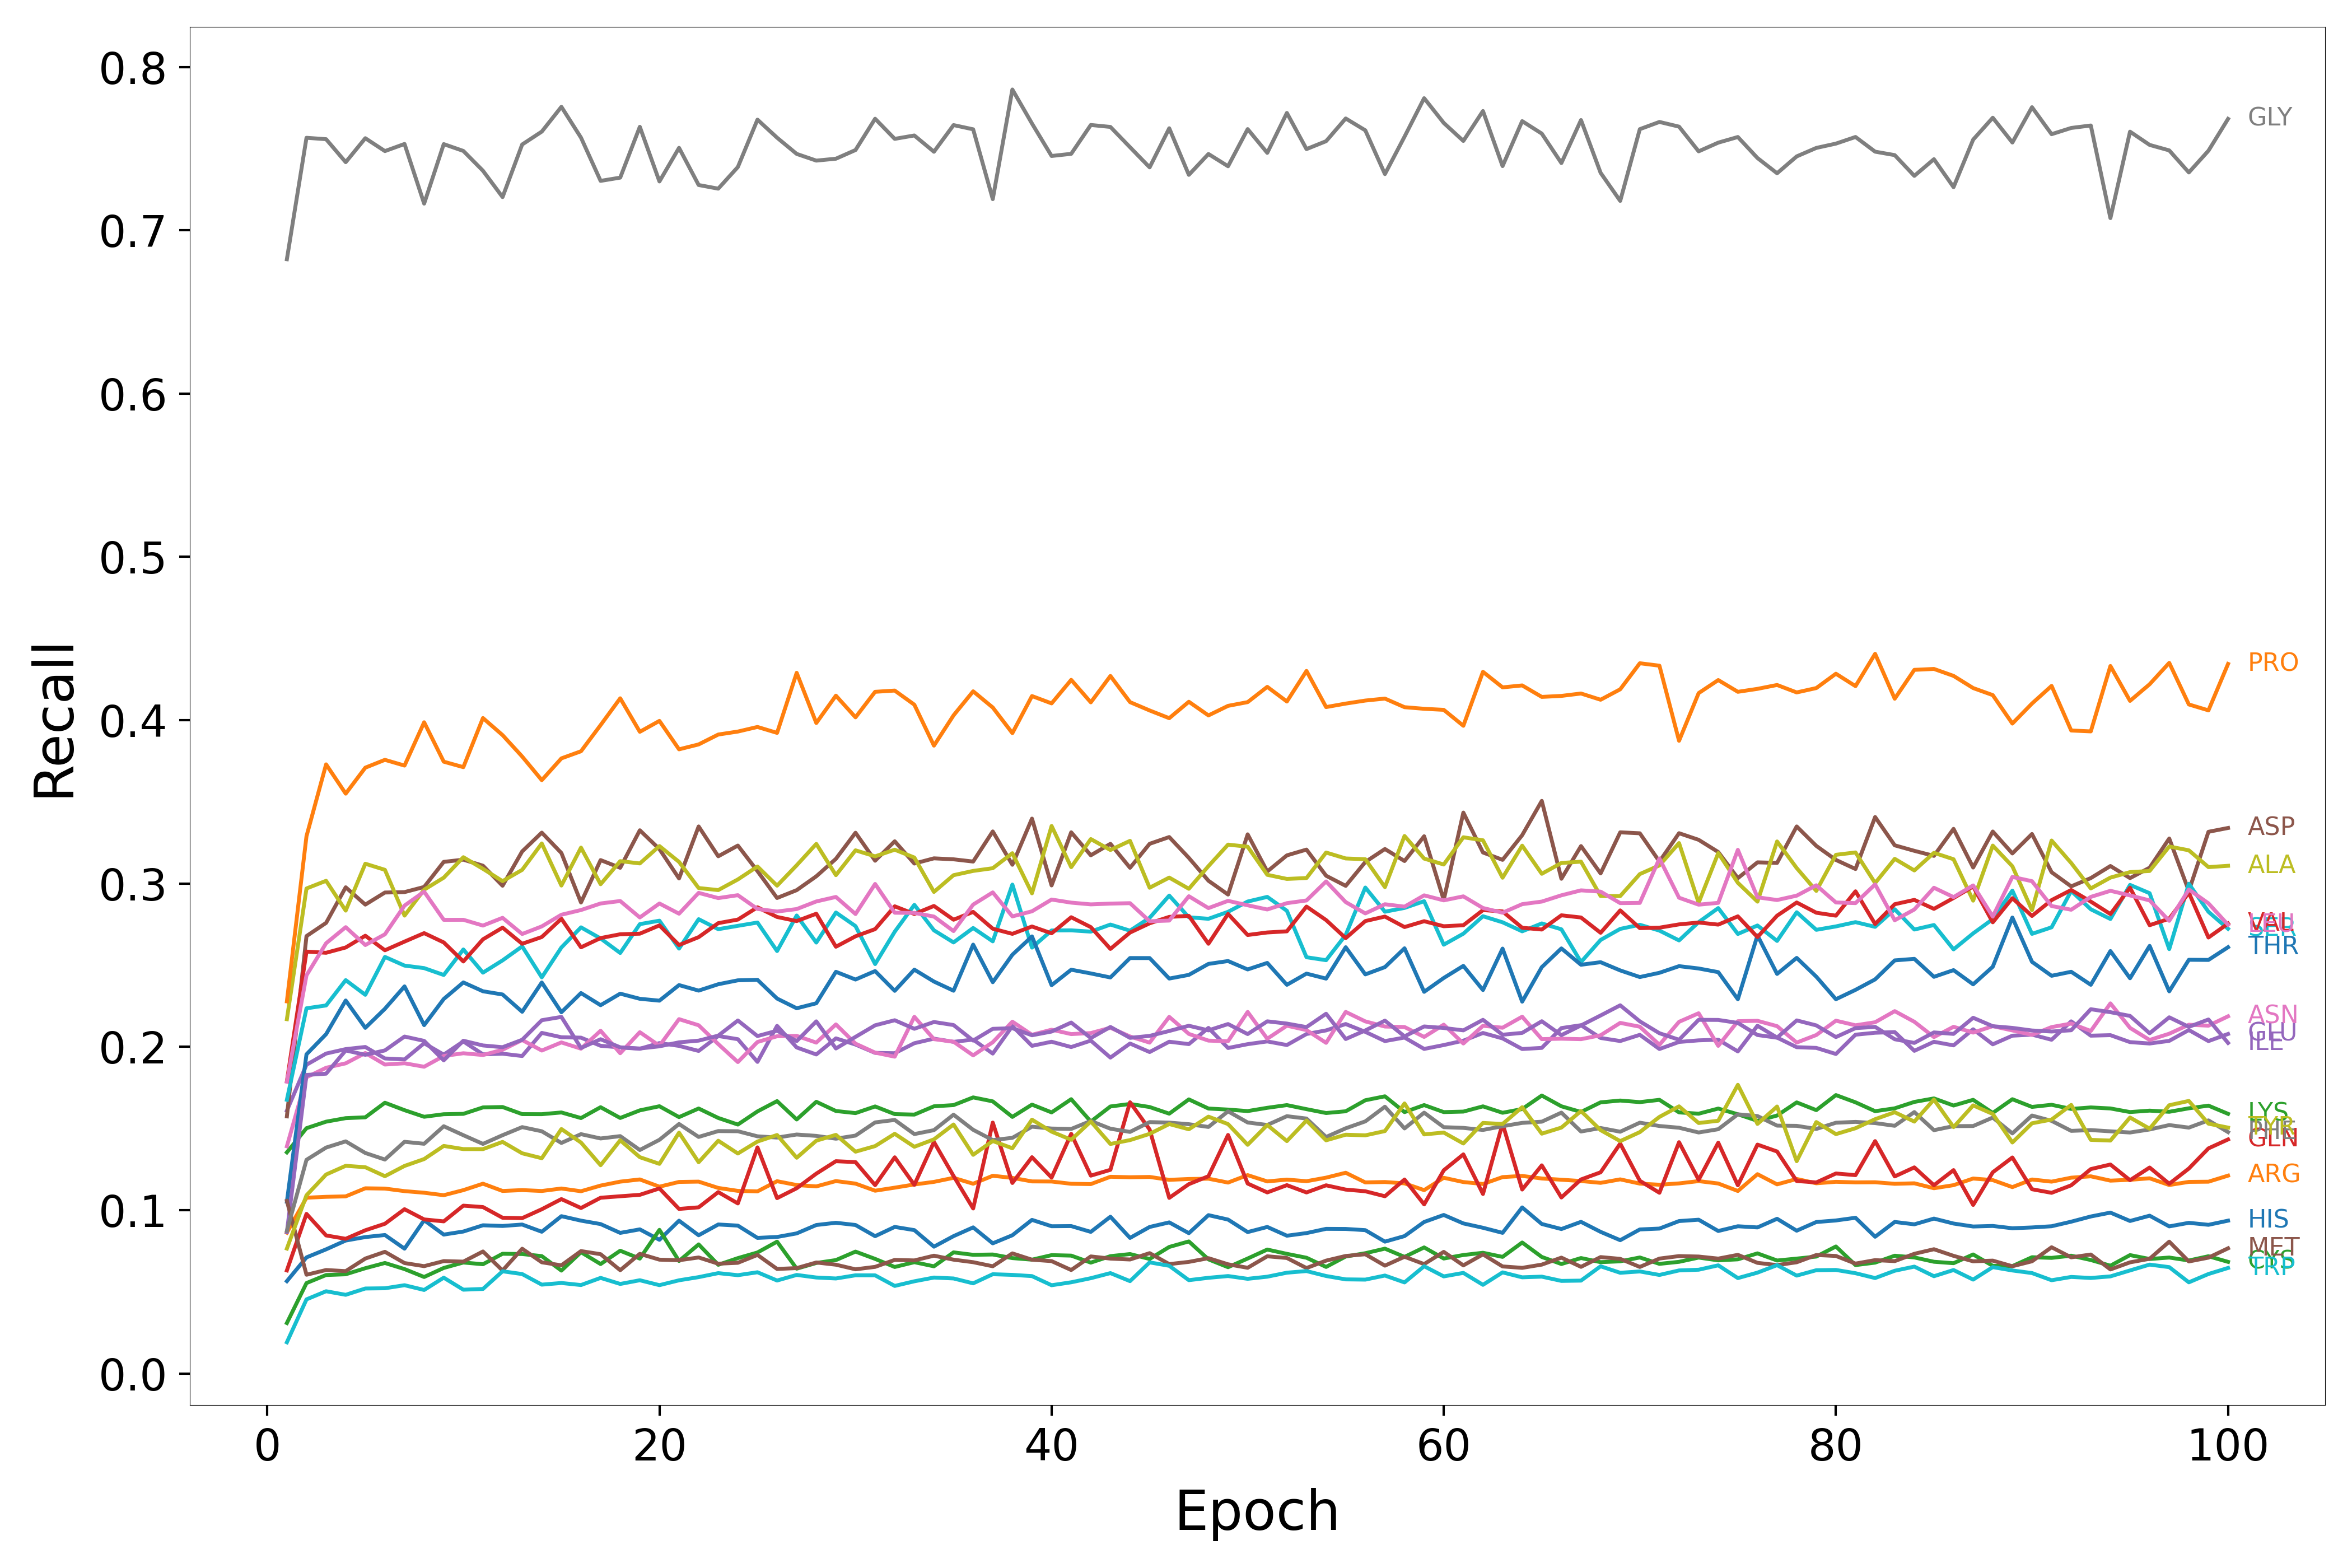

Values plotted in this chart, from the file beside it:
Epoch, HIS, ARG, LYS, GLN, GLU, ASP, ASN, GLY, ALA, SER, THR, PRO, CYS, VAL, ILE, MET, LEU, PHE, TYR, TRP
1, 0.05652, 0.08623, 0.1354, 0.06311, 0.1609, 0.1574, 0.1391, 0.6823, 0.2169, 0.1676, 0.1052, 0.2278, 0.03089, 0.1789, 0.08656, 0.1057, 0.1787, 0.08733, 0.07649, 0.01909
2, 0.07107, 0.1076, 0.1502, 0.09771, 0.189, 0.2678, 0.1814, 0.7566, 0.297, 0.2236, 0.1954, 0.329, 0.05535, 0.2583, 0.1828, 0.06045, 0.2438, 0.1308, 0.1091, 0.04536
3, 0.076, 0.1082, 0.1542, 0.08451, 0.1959, 0.2759, 0.1872, 0.7558, 0.3017, 0.2253, 0.2078, 0.373, 0.06028, 0.2576, 0.1836, 0.06334, 0.2634, 0.1383, 0.1218, 0.05034
4, 0.08139, 0.1084, 0.1563, 0.08246, 0.1986, 0.2977, 0.1899, 0.7417, 0.2834, 0.2408, 0.2284, 0.355, 0.06073, 0.2608, 0.1978, 0.06265, 0.2733, 0.1421, 0.1271, 0.04816
5, 0.08351, 0.1134, 0.1568, 0.08768, 0.1999, 0.2871, 0.1962, 0.7564, 0.3121, 0.2319, 0.2116, 0.3709, 0.06445, 0.268, 0.1951, 0.07035, 0.2623, 0.135, 0.1263, 0.05202
6, 0.08478, 0.1132, 0.1658, 0.09166, 0.1929, 0.2945, 0.1892, 0.7485, 0.3084, 0.2551, 0.2233, 0.3757, 0.06765, 0.2591, 0.1978, 0.07448, 0.2689, 0.131, 0.1208, 0.05216
7, 0.07641, 0.1116, 0.1612, 0.1006, 0.1923, 0.2947, 0.1899, 0.7528, 0.2803, 0.2497, 0.237, 0.3722, 0.06391, 0.2644, 0.2063, 0.0676, 0.2865, 0.1418, 0.1271, 0.05404
8, 0.09384, 0.1107, 0.1572, 0.09432, 0.2022, 0.2979, 0.1878, 0.7163, 0.2962, 0.2482, 0.2133, 0.3987, 0.05907, 0.2696, 0.2036, 0.0657, 0.295, 0.1406, 0.1313, 0.05113
9, 0.08503, 0.1091, 0.1587, 0.09312, 0.1952, 0.3133, 0.1944, 0.7527, 0.3036, 0.244, 0.2293, 0.3746, 0.0646, 0.2639, 0.1917, 0.0688, 0.2778, 0.1514, 0.1393, 0.05865
10, 0.08691, 0.1123, 0.159, 0.1028, 0.2033, 0.3146, 0.1961, 0.7486, 0.3161, 0.2596, 0.2394, 0.3712, 0.06794, 0.2523, 0.2037, 0.06848, 0.2778, 0.1459, 0.1374, 0.0513
11, 0.09073, 0.1162, 0.1629, 0.1019, 0.1954, 0.3109, 0.195, 0.7364, 0.309, 0.2454, 0.234, 0.4013, 0.06688, 0.2658, 0.2008, 0.07469, 0.2742, 0.1406, 0.1374, 0.05175
12, 0.09032, 0.1118, 0.1631, 0.09534, 0.1958, 0.2986, 0.1982, 0.7203, 0.3014, 0.2529, 0.232, 0.3909, 0.07329, 0.273, 0.1998, 0.06303, 0.279, 0.1459, 0.1418, 0.06257
13, 0.09119, 0.1123, 0.1588, 0.0951, 0.1944, 0.3197, 0.2042, 0.7525, 0.3084, 0.2615, 0.2215, 0.3778, 0.07313, 0.2631, 0.2043, 0.07638, 0.2691, 0.1508, 0.1348, 0.06087
14, 0.08677, 0.1117, 0.1588, 0.1005, 0.2085, 0.3312, 0.1977, 0.7604, 0.3245, 0.2425, 0.2394, 0.3633, 0.07186, 0.2672, 0.2163, 0.06807, 0.2737, 0.1483, 0.1318, 0.05439
15, 0.09631, 0.1132, 0.1598, 0.1068, 0.2059, 0.3187, 0.2027, 0.7756, 0.2987, 0.2608, 0.2212, 0.3766, 0.06298, 0.2784, 0.2183, 0.06621, 0.2809, 0.1411, 0.1497, 0.0554
16, 0.09358, 0.1116, 0.1564, 0.1013, 0.2056, 0.2884, 0.1989, 0.7567, 0.322, 0.2732, 0.2329, 0.381, 0.07425, 0.2609, 0.1993, 0.07493, 0.2838, 0.1465, 0.1414, 0.05414
17, 0.09147, 0.115, 0.163, 0.1076, 0.2006, 0.3143, 0.2098, 0.7302, 0.2996, 0.2664, 0.2255, 0.397, 0.06699, 0.2666, 0.2046, 0.07304, 0.2878, 0.1439, 0.1275, 0.05852
18, 0.08608, 0.1174, 0.1564, 0.1085, 0.1996, 0.3096, 0.1961, 0.7322, 0.3137, 0.2575, 0.2326, 0.4134, 0.07516, 0.2689, 0.1997, 0.06322, 0.2893, 0.1453, 0.1428, 0.05481
19, 0.08823, 0.1188, 0.1611, 0.1094, 0.1988, 0.3326, 0.209, 0.7633, 0.3123, 0.2751, 0.2294, 0.3929, 0.07033, 0.2693, 0.199, 0.07324, 0.2792, 0.1368, 0.1324, 0.05708
20, 0.08185, 0.1144, 0.1636, 0.1133, 0.2023, 0.3211, 0.2007, 0.7299, 0.3229, 0.2772, 0.2283, 0.3996, 0.08793, 0.2744, 0.2003, 0.06969, 0.2878, 0.1431, 0.1283, 0.05407
21, 0.09355, 0.1173, 0.157, 0.1007, 0.2006, 0.3031, 0.2169, 0.7505, 0.3132, 0.2601, 0.2378, 0.3822, 0.06887, 0.2623, 0.2028, 0.06932, 0.2815, 0.1527, 0.1474, 0.05704
22, 0.08461, 0.1175, 0.1622, 0.1017, 0.1975, 0.3349, 0.2132, 0.7277, 0.2972, 0.2782, 0.2344, 0.3852, 0.07904, 0.2672, 0.2038, 0.07102, 0.2943, 0.1448, 0.1293, 0.05898
23, 0.09122, 0.1136, 0.1564, 0.111, 0.2066, 0.3167, 0.2017, 0.7255, 0.296, 0.272, 0.2383, 0.3912, 0.06654, 0.2757, 0.2069, 0.0672, 0.2911, 0.1484, 0.1425, 0.06143
24, 0.09053, 0.1118, 0.1524, 0.1041, 0.2047, 0.3232, 0.1907, 0.7387, 0.3025, 0.2741, 0.2407, 0.393, 0.07062, 0.2779, 0.2161, 0.06776, 0.2929, 0.1483, 0.1347, 0.06017
25, 0.08301, 0.1115, 0.1605, 0.1384, 0.1908, 0.3076, 0.203, 0.7677, 0.3104, 0.2761, 0.241, 0.3959, 0.07408, 0.2854, 0.2066, 0.07259, 0.2844, 0.1452, 0.142, 0.06196
26, 0.08358, 0.1177, 0.1668, 0.1074, 0.2128, 0.2911, 0.2065, 0.7567, 0.2987, 0.2586, 0.2296, 0.3922, 0.0807, 0.2795, 0.2099, 0.06399, 0.2829, 0.1444, 0.146, 0.05691
27, 0.08576, 0.1154, 0.1555, 0.1134, 0.1996, 0.2959, 0.2067, 0.7467, 0.3112, 0.2804, 0.2236, 0.429, 0.06416, 0.277, 0.2035, 0.06451, 0.2844, 0.1463, 0.1321, 0.06033
28, 0.09089, 0.1145, 0.1664, 0.1224, 0.1953, 0.3044, 0.2026, 0.7426, 0.3243, 0.2639, 0.2267, 0.3983, 0.06766, 0.2815, 0.2156, 0.06795, 0.289, 0.1455, 0.1425, 0.05875
29, 0.09226, 0.1178, 0.1607, 0.13, 0.2052, 0.3151, 0.2137, 0.7438, 0.3051, 0.2822, 0.2459, 0.415, 0.06942, 0.2613, 0.199, 0.0666, 0.2918, 0.1438, 0.1461, 0.05816
30, 0.0909, 0.1162, 0.1594, 0.1294, 0.2014, 0.3311, 0.2019, 0.7491, 0.3203, 0.2739, 0.2412, 0.4018, 0.07461, 0.2677, 0.2061, 0.06377, 0.2813, 0.1457, 0.1358, 0.0601
31, 0.08406, 0.1119, 0.1635, 0.1153, 0.1963, 0.314, 0.1964, 0.7683, 0.3166, 0.2507, 0.2464, 0.4174, 0.07015, 0.2721, 0.2132, 0.06527, 0.2997, 0.1537, 0.1392, 0.06009
32, 0.08973, 0.1138, 0.1588, 0.1324, 0.1961, 0.3259, 0.194, 0.756, 0.3207, 0.2705, 0.2343, 0.4181, 0.0652, 0.286, 0.2163, 0.06953, 0.2821, 0.1552, 0.1467, 0.0536
33, 0.08777, 0.1157, 0.1585, 0.1155, 0.2022, 0.3122, 0.2184, 0.758, 0.3159, 0.2869, 0.2473, 0.4095, 0.06813, 0.2813, 0.2111, 0.06922, 0.282, 0.1466, 0.1388, 0.05643
34, 0.07763, 0.1173, 0.1636, 0.1417, 0.205, 0.3154, 0.2047, 0.7481, 0.2948, 0.2713, 0.24, 0.3844, 0.06561, 0.2863, 0.2152, 0.07211, 0.2798, 0.149, 0.1433, 0.05872
35, 0.08409, 0.1198, 0.1643, 0.1209, 0.2031, 0.3148, 0.2031, 0.7644, 0.3051, 0.2639, 0.2344, 0.403, 0.07415, 0.2778, 0.2133, 0.06968, 0.2709, 0.1585, 0.1524, 0.05817
36, 0.08944, 0.1162, 0.169, 0.101, 0.2044, 0.3134, 0.1948, 0.7618, 0.3077, 0.2728, 0.2626, 0.4177, 0.07265, 0.2826, 0.2038, 0.06813, 0.2871, 0.1492, 0.1339, 0.05518
37, 0.07968, 0.121, 0.1666, 0.1536, 0.1959, 0.3319, 0.2028, 0.7191, 0.3094, 0.2646, 0.2396, 0.4078, 0.07284, 0.2723, 0.211, 0.06563, 0.2946, 0.1429, 0.1423, 0.06076
38, 0.08463, 0.1198, 0.1571, 0.1166, 0.2127, 0.3115, 0.2154, 0.7862, 0.3186, 0.2994, 0.2564, 0.3921, 0.07064, 0.2692, 0.2114, 0.07352, 0.2799, 0.1443, 0.1379, 0.06036
39, 0.09404, 0.1176, 0.1646, 0.1324, 0.2006, 0.3397, 0.2074, 0.7654, 0.294, 0.2608, 0.2676, 0.4148, 0.06967, 0.2737, 0.2071, 0.06966, 0.283, 0.1511, 0.1554, 0.05961
40, 0.09014, 0.1175, 0.1598, 0.1199, 0.2031, 0.2988, 0.2105, 0.7455, 0.3352, 0.2713, 0.2377, 0.4103, 0.07245, 0.2695, 0.2094, 0.06879, 0.2902, 0.15, 0.1481, 0.05402
41, 0.09024, 0.1161, 0.1679, 0.1467, 0.1999, 0.3314, 0.2078, 0.7468, 0.31, 0.2713, 0.2472, 0.4247, 0.07216, 0.2793, 0.2149, 0.06333, 0.2883, 0.1497, 0.1431, 0.05583
42, 0.08669, 0.116, 0.1542, 0.1211, 0.2038, 0.3173, 0.2084, 0.7645, 0.3272, 0.2705, 0.2449, 0.4109, 0.06787, 0.2733, 0.2054, 0.07166, 0.2872, 0.1546, 0.1543, 0.05833
43, 0.09598, 0.1204, 0.1635, 0.1247, 0.1934, 0.3243, 0.2117, 0.7633, 0.3205, 0.2749, 0.2425, 0.4271, 0.07183, 0.2599, 0.2122, 0.07033, 0.2877, 0.1499, 0.1405, 0.06145
44, 0.083, 0.1202, 0.165, 0.1661, 0.202, 0.3096, 0.2063, 0.7508, 0.3261, 0.2711, 0.2544, 0.4111, 0.07311, 0.27, 0.2055, 0.06978, 0.288, 0.1479, 0.1429, 0.05653
45, 0.0897, 0.1203, 0.1631, 0.1494, 0.1968, 0.3243, 0.2026, 0.7385, 0.2974, 0.279, 0.2543, 0.406, 0.0701, 0.2756, 0.2067, 0.07367, 0.2769, 0.1539, 0.1467, 0.06802
46, 0.0925, 0.1186, 0.1591, 0.1075, 0.2031, 0.3285, 0.2183, 0.7624, 0.3036, 0.2926, 0.2418, 0.4012, 0.07746, 0.2796, 0.2097, 0.06696, 0.2773, 0.1536, 0.1527, 0.06593
47, 0.0859, 0.1191, 0.1678, 0.1159, 0.2017, 0.3157, 0.2079, 0.7339, 0.2968, 0.2793, 0.2441, 0.4113, 0.08086, 0.2802, 0.2129, 0.06831, 0.2922, 0.1526, 0.1495, 0.05713
48, 0.09694, 0.1193, 0.1622, 0.1208, 0.2116, 0.3017, 0.2038, 0.7467, 0.3107, 0.2784, 0.2508, 0.4029, 0.06987, 0.2631, 0.2101, 0.0706, 0.2849, 0.1509, 0.1573, 0.05858
49, 0.09423, 0.1169, 0.1616, 0.146, 0.1993, 0.2932, 0.2034, 0.7392, 0.3238, 0.2827, 0.2525, 0.4088, 0.06506, 0.2814, 0.214, 0.06684, 0.2894, 0.1605, 0.1527, 0.05965
50, 0.08657, 0.1214, 0.1607, 0.1163, 0.2016, 0.3301, 0.2214, 0.7619, 0.3225, 0.289, 0.2474, 0.4111, 0.07037, 0.2685, 0.2078, 0.06471, 0.2867, 0.1537, 0.14, 0.05795
51, 0.08971, 0.1176, 0.1627, 0.1108, 0.2033, 0.3074, 0.2049, 0.7474, 0.3053, 0.2918, 0.2514, 0.4204, 0.07587, 0.27, 0.2156, 0.07174, 0.2841, 0.1522, 0.1521, 0.05925
52, 0.08435, 0.1187, 0.1643, 0.1153, 0.2011, 0.3172, 0.2129, 0.7718, 0.3028, 0.2833, 0.238, 0.4114, 0.07324, 0.2707, 0.2142, 0.07071, 0.288, 0.1575, 0.1423, 0.0617
53, 0.08595, 0.1177, 0.1618, 0.1108, 0.2078, 0.3208, 0.2103, 0.7497, 0.3034, 0.2549, 0.2448, 0.4302, 0.07086, 0.2859, 0.2121, 0.06454, 0.2896, 0.1561, 0.1549, 0.0627
54, 0.08855, 0.1199, 0.1595, 0.1152, 0.2101, 0.3048, 0.2024, 0.7545, 0.319, 0.253, 0.2418, 0.408, 0.06523, 0.2776, 0.2203, 0.06909, 0.3013, 0.1448, 0.1428, 0.05968
55, 0.08849, 0.1229, 0.1605, 0.1126, 0.214, 0.2986, 0.2214, 0.7684, 0.3153, 0.2685, 0.261, 0.4102, 0.07161, 0.2666, 0.2048, 0.07195, 0.2886, 0.1501, 0.1462, 0.05761
56, 0.08774, 0.117, 0.1673, 0.1116, 0.2092, 0.3132, 0.2156, 0.7612, 0.3149, 0.2975, 0.2444, 0.412, 0.07363, 0.277, 0.21, 0.07299, 0.2817, 0.1544, 0.1458, 0.05747
57, 0.08072, 0.1172, 0.1697, 0.1085, 0.2035, 0.3211, 0.2124, 0.7344, 0.2978, 0.2827, 0.2488, 0.4132, 0.07642, 0.2798, 0.216, 0.06602, 0.2873, 0.1633, 0.1484, 0.05996
58, 0.08411, 0.1164, 0.16, 0.1188, 0.2057, 0.3138, 0.2121, 0.7573, 0.3291, 0.2851, 0.2603, 0.408, 0.07138, 0.2733, 0.2064, 0.07145, 0.2858, 0.15, 0.1653, 0.05574
59, 0.09276, 0.1122, 0.1643, 0.1035, 0.1987, 0.3289, 0.2061, 0.7809, 0.3153, 0.2892, 0.2337, 0.407, 0.07719, 0.2769, 0.2125, 0.06697, 0.2928, 0.1597, 0.1464, 0.06566
60, 0.09705, 0.1198, 0.16, 0.1244, 0.2011, 0.29, 0.2136, 0.7657, 0.3116, 0.2625, 0.2422, 0.4063, 0.07038, 0.2738, 0.2116, 0.07445, 0.2897, 0.1508, 0.1475, 0.05943
... 40 more rows
